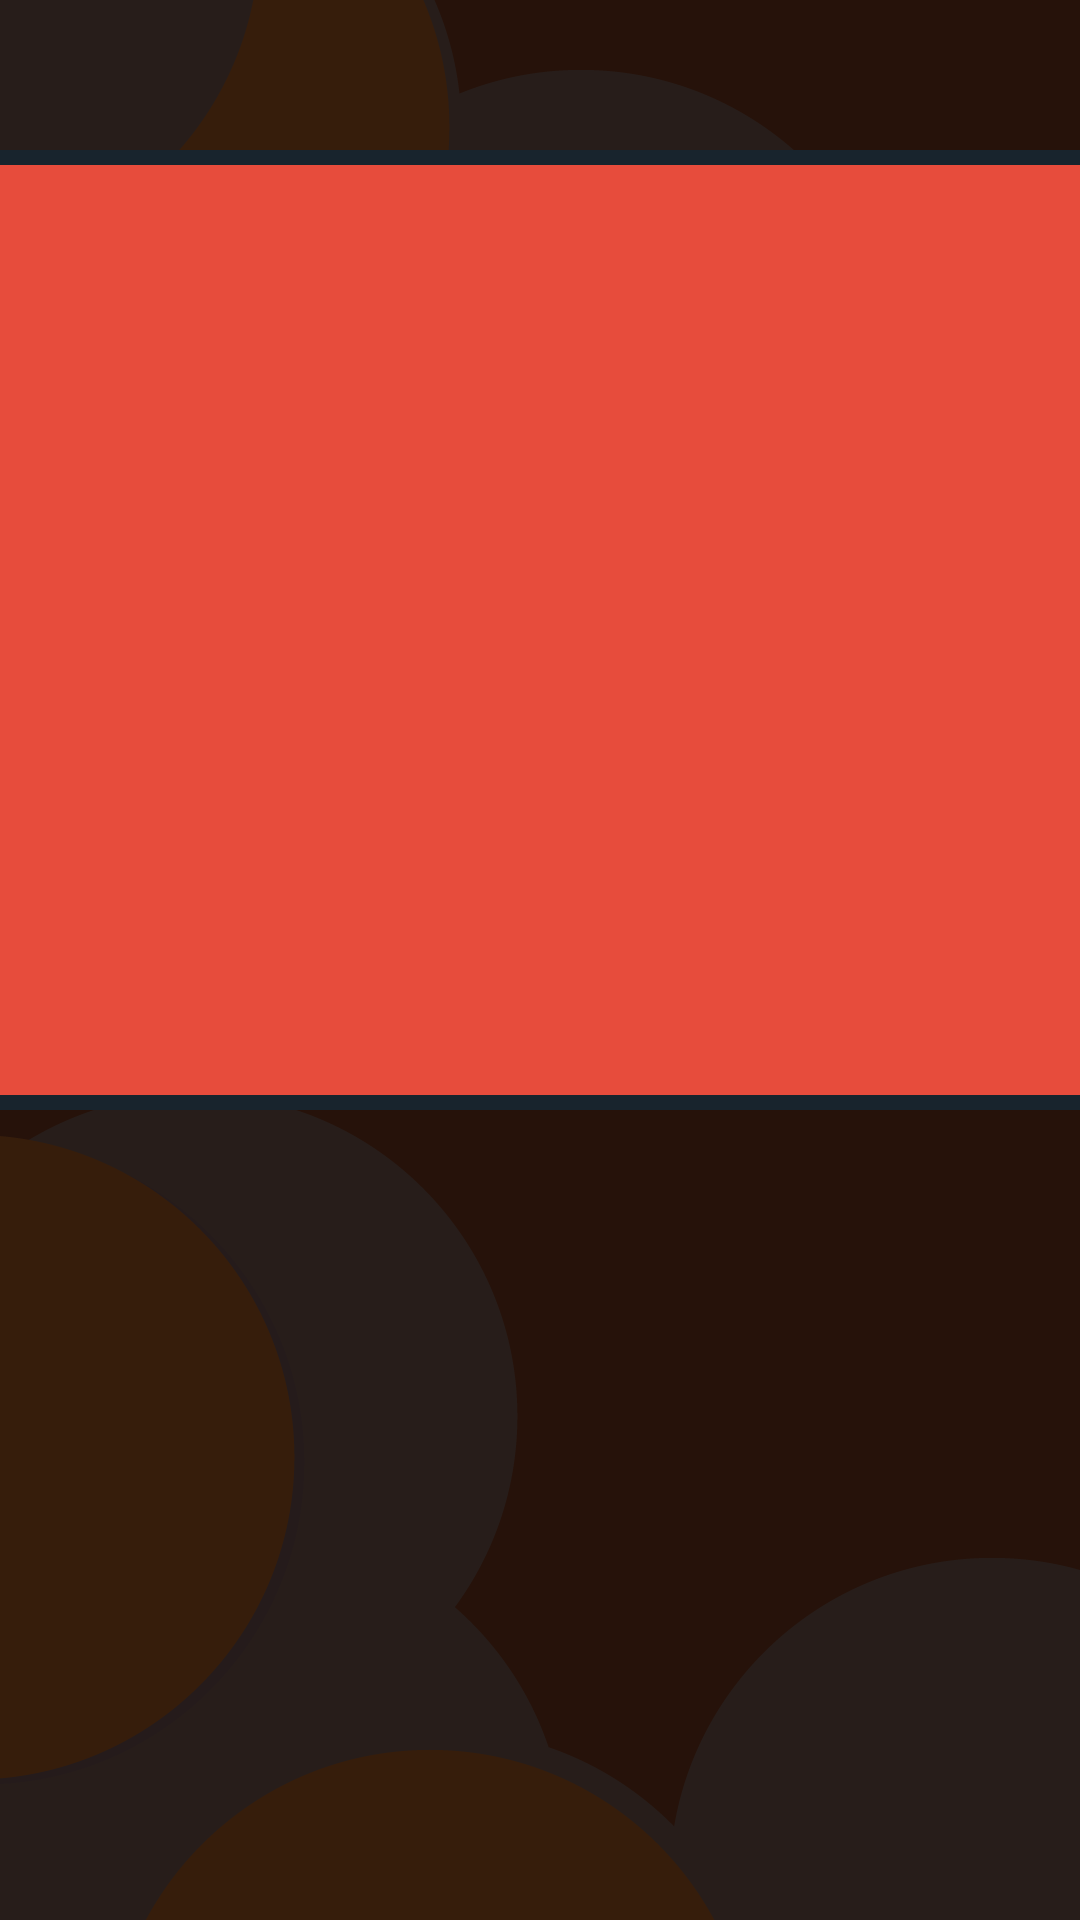

Write the Android layout XML for this screen, with the resource values it uses.
<!-- AndroidManifest.xml: activity theme Theme.AppCompat.Light.NoActionBar -->
<!-- res/layout/activity_play.xml -->
<?xml version="1.0" encoding="utf-8"?>
<RelativeLayout xmlns:android="http://schemas.android.com/apk/res/android"
    xmlns:tools="http://schemas.android.com/tools"
    android:id="@+id/activity_play"
    android:layout_width="match_parent"
    android:layout_height="match_parent"
    tools:context="kanrooapps.ispy.PlayActivity"
    android:background="#E74C3C">

    <ImageView
        android:layout_width="match_parent"
        android:layout_height="match_parent"
        android:background="@drawable/play_bg"
        android:scaleType="fitXY"/>

    <ImageView
        android:layout_width="match_parent"
        android:layout_marginTop="50dp"
        android:layout_height="320dp"
        android:background="@color/shadow_red"/>

    <ImageView
        android:layout_width="match_parent"
        android:layout_marginTop="55dp"
        android:layout_height="310dp"
        android:background="@color/light_red"
        android:id="@+id/photo"/>

</RelativeLayout>
<!-- resources referenced by this layout -->
<resources>
  <color name="light_red">#E74C3C</color>
  <color name="shadow_red">#18242d</color>
  <!-- drawable play_bg: png bitmap (drawable, 16252 bytes) -->
</resources>
